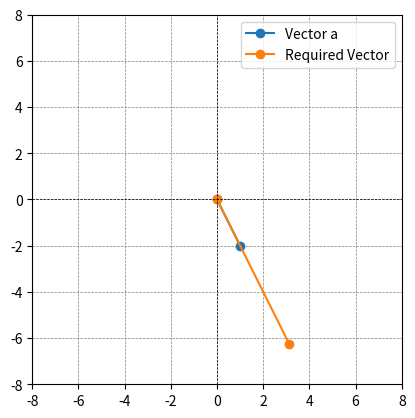

Write the Python code that produced this figure. (Note: this script raises an exception after producing the figure.)
import numpy as np
import matplotlib.pyplot as plt

a = np.array([1, -2])

m = 7

unit_v = a/np.linalg.norm(a)

req_vec = m*unit_v

print(req_vec)

plt.plot([0, a[0]], [0, a[1]], label='Vector a', marker='o')
plt.plot([0, req_vec[0]], [0, req_vec[1]], label='Required Vector', marker='o')
plt.xlim(-8, 8)
plt.ylim(-8, 8)
plt.axhline(0, color='black',linewidth=0.5, ls='--')
plt.axvline(0, color='black',linewidth=0.5, ls='--')
plt.grid(color = 'gray', linestyle = '--', linewidth = 0.5)
plt.gca().set_aspect('equal', adjustable='box')
plt.legend()
plt.savefig('../figs/plot.png')
plt.show()